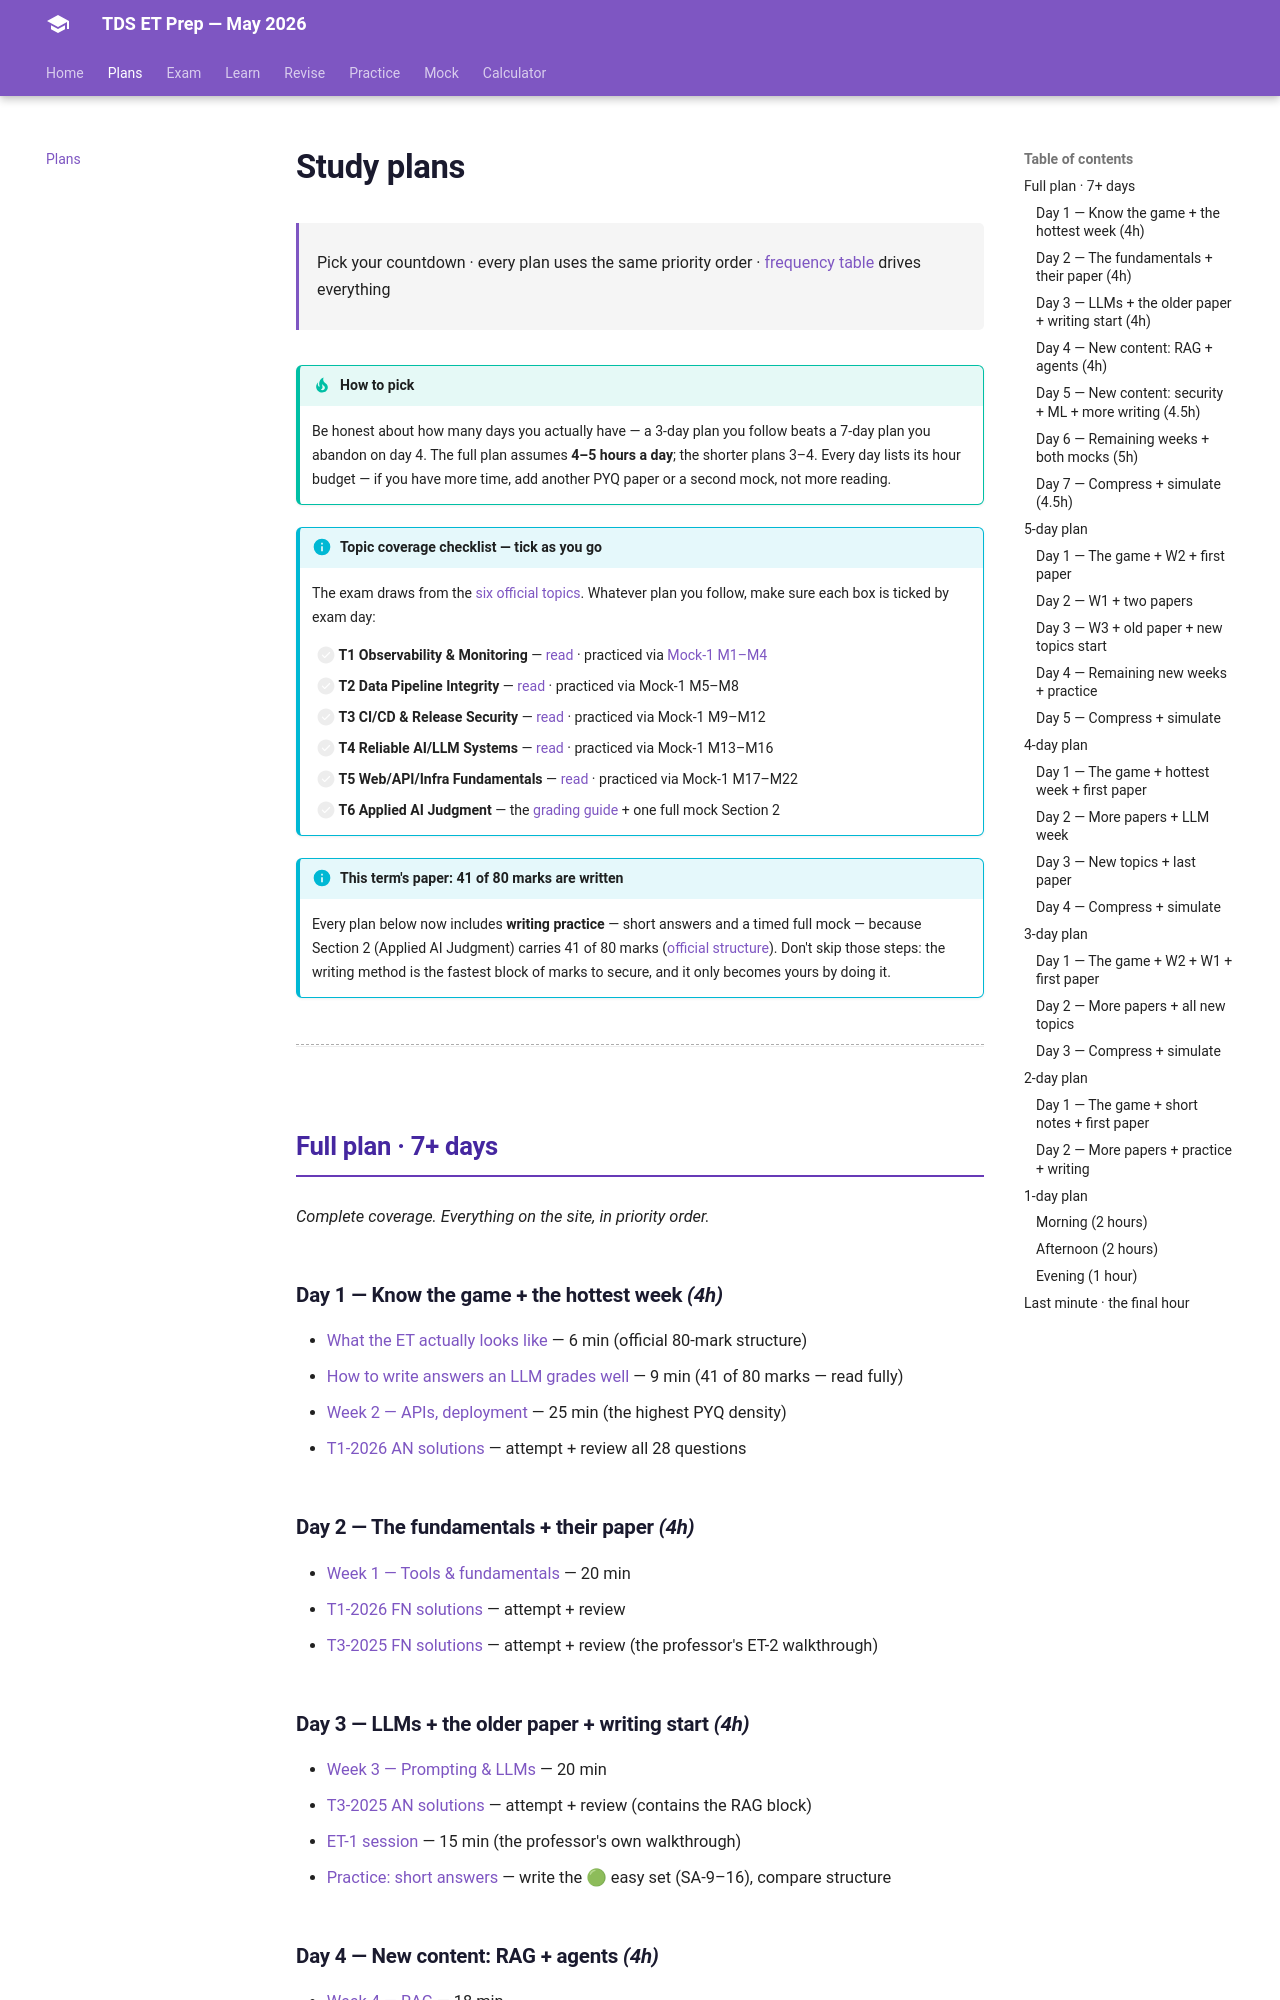

repository: HypeMonk/tds-et-prep · page: plan/index.html · generator: mkdocs

# Study plans

<div class="tx-meta" markdown>

Pick your countdown · every plan uses the same priority order · [frequency table](../pyqs/index.md#the-priority-list-how-often-each-topic-is-asked) drives everything

</div>

!!! tip "How to pick"
    Be honest about how many days you actually have — a 3-day plan you follow beats
    a 7-day plan you abandon on day 4. The full plan assumes **4–5 hours a day**;
    the shorter plans 3–4. Every day lists its hour budget — if you have more time,
    add another PYQ paper or a second mock, not more reading.

!!! info "Topic coverage checklist — tick as you go"
    The exam draws from the [six official topics](../exam/exam-pattern.md#the-six-official-topics-the-study-map).
    Whatever plan you follow, make sure each box is ticked by exam day:

    - [ ] **T1 Observability & Monitoring** — [read](../topics/data-ml.md#reading-metrics-averages-lie-percentiles-dont) · practiced via [Mock-1 M1–M4](../mock/mock-1.md)
    - [ ] **T2 Data Pipeline Integrity** — [read](../topics/data-ml.md#data-pipeline-integrity-the-five-properties) · practiced via Mock-1 M5–M8
    - [ ] **T3 CI/CD & Release Security** — [read](../topics/git-security.md#release-security-what-cicd-must-get-right) · practiced via Mock-1 M9–M12
    - [ ] **T4 Reliable AI/LLM Systems** — [read](../topics/llm-prompting.md#reliability-discipline-for-llm-systems) · practiced via Mock-1 M13–M16
    - [ ] **T5 Web/API/Infra Fundamentals** — [read](../topics/web-apis.md#statelessness-durable-storage-why-servers-are-allowed-to-die) · practiced via Mock-1 M17–M22
    - [ ] **T6 Applied AI Judgment** — the [grading guide](../exam/llm-grading-guide.md) + one full mock Section 2

!!! info "This term's paper: 41 of 80 marks are written"
    Every plan below now includes **writing practice** — short answers and a
    timed full mock — because Section 2 (Applied AI Judgment) carries 41 of
    80 marks ([official structure](../exam/exam-pattern.md)).
    Don't skip those steps: the writing method is the fastest block of
    marks to secure, and it only becomes yours by doing it.

---

## Full plan · 7+ days

*Complete coverage. Everything on the site, in priority order.*
